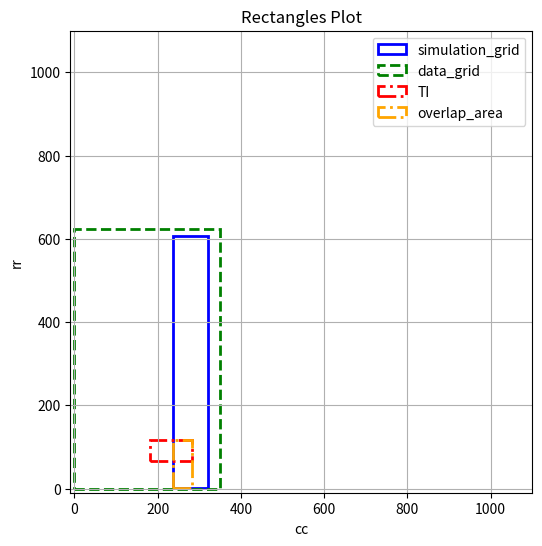

Python code for this plot:

from math import sqrt
import numpy as np
import matplotlib.pyplot as plt
import random as rd


 
    
def generate_random_dimensions(cc_dg, rr_dg, area_to_cover):
    """
    Generate possible dimensions for rectangles that can cover a specified area within the data_grid.

    Parameters:
    ----------
    cc_dg : int
        Maximum number of columns for the rectangles = number of columns of the data grid.
    rr_dg : int
        Maximum number of rows for the rectangles = number of rows of the data grid.
    area_to_cover : int
        Total area that needs to be covered by the rectangles.

    Returns:
    -------
    cc_list : ndarray
        Array of possible numbers of columns for the rectangles.
    rr_list : ndarray
        Array of possible numbers of rows for the rectangles.
    """
    rr_list = [i for i in range(1,area_to_cover+1)]

    cc_list = [int(area_to_cover/i) for i in range(1,len(rr_list)+1)]

    rr_list, cc_list = zip(*[(rr, cc) for rr, cc in zip(rr_list, cc_list) if rr <= rr_dg and cc <= cc_dg])

    cc_list = np.array(cc_list)
    rr_list = np.array(rr_list)

    return cc_list, rr_list

def chose_random_dimensions(cc_list, rr_list):
    """
    Randomly select a pair of dimensions from the given lists and remove the selected pair from the lists.

    Parameters:
    ----------
    cc_list : ndarray
        Array of possible numbers of columns for rectangles.
    rr_list : ndarray
        Array of possible numbers of rows for rectangles.

    Returns:
    -------
    cc : int
        The chosen number of columns for a rectangle.
    rr : int
        The chosen number of rows for a rectangle.
    cc_list : ndarray
        Updated array of possible numbers of columns after removing the selected one.
    rr_list : ndarray
        Updated array of possible numbers of rows after removing the selected one.
    """
    rd_index = np.random.choice(len(cc_list))
    
    cc = cc_list[rd_index]
    rr = rr_list[rd_index]

    cc_list = np.delete(cc_list, rd_index)
    rr_list = np.delete(rr_list, rd_index)
    
    return cc, rr, cc_list, rr_list

def generate_random_sg_origin(cc_dg, rr_dg, cc_sg, rr_sg):
    """
    Generate all possible starting positions for a simulation grid within the data grid.

    Parameters:
    ----------
    cc_dg : int
        Number of columns in the data grid.
    rr_dg : int
        Number of rows in the data grid.
    cc_sg : int
        Number of columns in the simulation grid.
    rr_sg : int
        Number of rows in the simulation grid.

    Returns:
    -------
    positions_sg : ndarray
        Array of shape (n, 2) containing all possible (column, row) starting positions for the simulation grid.
    """
    c_sg_list = np.arange(0, cc_dg - cc_sg + 1)
    r_sg_list = np.arange(0, rr_dg - rr_sg + 1)

    c_sg_grid, r_sg_grid = np.meshgrid(c_sg_list, r_sg_list, indexing='ij')

    positions_sg = np.stack((c_sg_grid, r_sg_grid), axis=-1).reshape(-1, 2)
    
    return positions_sg

def chose_random_sg_origin(positions_sg):
    """
    Choose a random origin for the simulation grid from a list of possible positions and update the list.

    Parameters:
    ----------
    positions_sg : ndarray
        Array of possible positions for the simulation grid origin, each represented as a pair of coordinates.

    Returns:
    -------
    c_sg : int
        Column index of the chosen simulation grid origin.
    r_sg : int
        Row index of the chosen simulation grid origin.
    positions_sg : ndarray
        Updated array of positions, with the chosen position removed.
    """
    rd_index_position_sg = np.random.choice(len(positions_sg))
            
    position_sg = positions_sg[rd_index_position_sg]

    c_sg = position_sg[0]
    r_sg = position_sg[1]

    positions_sg = np.delete(positions_sg, rd_index_position_sg,axis=0)
    return c_sg, r_sg, positions_sg

def chose_random_overlap_area(c_overlap_list, c_sg, r_sg, cc_sg, rr_sg, ti_sg_overlap_percentage):
    """
    Choose a random overlap area and compute the position and dimensions of the overlap.

    Parameters:
    ----------
    c_overlap_list : array-like
        List of possible overlap column positions.
    c_sg : int
        Column position of the simulation grid.
    r_sg : int
        Row position of the simulation grid.
    cc_sg : int
        Number of columns in the simulation grid.
    rr_sg : int
        Number of rows in the simulation grid.
    ti_sg_overlap_percentage : int
        The SG should cover this percentage of the TI.

    Returns:
    -------
    cc_overlap : int
        Number of columns in the overlap area.
    rr_overlap : int
        Number of rows in the overlap area.
    c_overlap_list : array-like
        Updated list of possible overlap column positions.
    positions_overlap : ndarray
        Array of coordinates representing the positions of the overlap area.
    """
    rd_index_c_overlap_temp = np.random.choice(len(c_overlap_list))
            
    c_overlap = c_overlap_list[rd_index_c_overlap_temp]
    r_overlap = compute_row(c_overlap, c_sg, r_sg, cc_sg, rr_sg, ti_sg_overlap_percentage)
  
    c_overlap_list = np.delete(c_overlap_list, rd_index_c_overlap_temp)
    
    cc_overlap = cc_sg - c_overlap + c_sg
    rr_overlap = rr_sg - r_overlap + r_sg
    
    # Definitive choice of the origin of the overlap area
    positions_overlap = np.array(
        [(c, r_sg) for c in range(c_sg, c_overlap + 1)] +
        [(c, r_overlap) for c in range(c_sg, c_overlap + 1)] +
        [(c_sg, r) for r in range(r_sg + 1, r_overlap)] +
        [(c_overlap, r) for r in range(r_sg + 1, r_overlap)]
    )
    
    return cc_overlap, rr_overlap, c_overlap_list, positions_overlap

def compute_row(col, c_sg, r_sg, cc_sg, rr_sg, ti_sg_overlap_percentage):
    """
    Compute the row position based on the column position and overlap percentage.

    Parameters:
    ----------
    col : int
        Current column position.
    c_sg : int
        Column position of the simulation grid.
    r_sg : int
        Row position of the simulation grid.
    cc_sg : int
        Number of columns in the simulation grid.
    rr_sg : int
        Number of rows in the simulation grid.
    ti_sg_overlap_percentage : float
        Percentage of overlap between the training image and simulation grid.

    Returns:
    -------
    int
        Computed row position based on the column position and overlap percentage.
    """
    row = int(rr_sg+r_sg-(((ti_sg_overlap_percentage/100)*cc_sg*rr_sg)/(cc_sg-(col-c_sg))))
    return row


def chose_random_overlap_origin(positions_overlap):
    """
    Choose a random origin for the overlap area from the available positions.

    Parameters:
    ----------
    positions_overlap : ndarray
        Array of available positions for the overlap area, where each position is a pair of coordinates (column, row).

    Returns:
    -------
    c_overlap : int
        Column position of the chosen overlap origin.
    r_overlap : int
        Row position of the chosen overlap origin.
    positions_overlap : ndarray
        Updated array of positions after removing the chosen overlap origin.
    """
    rd_index_c_overlap_def = np.random.choice(len(positions_overlap))
                    
    position_overlap = positions_overlap[rd_index_c_overlap_def] 

    c_overlap = position_overlap[0]
    r_overlap = position_overlap[1]

    positions_overlap = np.delete(positions_overlap, rd_index_c_overlap_def,axis=0)
    
    return c_overlap, r_overlap, positions_overlap

def get_ti_orign(cc_dg, rr_dg, 
                c_sg, r_sg, 
                cc_sg, rr_sg, 
                c_overlap, r_overlap, 
                cc_overlap, rr_overlap,
                cc_ti = None, rr_ti = None):
    """
    Determine the origin of the training image (TI) based on the overlap area 
    between the simulation grid (SG) and the data grid (DG).

    Parameters:
    ----------
    cc_dg : int
        Number of columns in the data grid.
    rr_dg : int
        Number of rows in the data grid.
    c_sg : int
        Column position of the simulation grid origin.
    r_sg : int
        Row position of the simulation grid origin.
    cc_sg : int
        Number of columns in the simulation grid.
    rr_sg : int
        Number of rows in the simulation grid.
    c_overlap : int
        Column position of the overlap area origin.
    r_overlap : int
        Row position of the overlap area origin.
    cc_overlap : int
        Number of columns in the overlap area.
    rr_overlap : int
        Number of rows in the overlap area.
    cc_ti : int, optional
        Number of columns in the training image (default is None).
    rr_ti : int, optional
        Number of rows in the training image (default is None).

    Returns:
    -------
    c_ti : int
        Column position of the training image origin.
    r_ti : int
        Row position of the training image origin.
    position : str
        A string indicating the relative position of the TI origin within the overlap area.
        Possible values are "TOPRIGHT", "RIGHT", "BOTTOMRIGHT", "BOTTOM", "BOTTOMLEFT",
        "LEFT", "TOPLEFT", "TOP".

    Raises:
    ------
    ValueError
        If the origin of the TI cannot be determined based on the input values.
    """

    if (c_overlap + cc_overlap == c_sg + cc_sg) and (r_overlap + rr_overlap == r_sg + rr_sg):
        c_ti = c_overlap
        r_ti = r_overlap
        return c_ti, r_ti, "TOPRIGHT"
      
    if (c_overlap + cc_overlap == c_sg + cc_sg) and (r_sg < r_overlap) and (r_overlap + rr_overlap < r_sg + rr_sg):
        c_ti = c_overlap
        r_ti = r_overlap
        return c_ti, r_ti, "RIGHT"
        
    if (c_overlap + cc_overlap == c_sg + cc_sg)  and (r_overlap == r_sg):
        c_ti = c_overlap
        r_ti = r_overlap + rr_overlap - rr_ti
        return c_ti, r_ti, "BOTTOMRIGHT"
    
    if (c_overlap + cc_overlap < c_sg + cc_sg) and (c_sg < c_overlap) and (r_overlap == r_sg):
        c_ti = c_overlap
        r_ti = r_overlap + rr_overlap - rr_ti
        return c_ti, r_ti, "BOTTOM"
        
    if (c_overlap == c_sg) and (r_overlap == r_sg):
        c_ti = c_overlap + cc_overlap - cc_ti
        r_ti = r_overlap + rr_overlap - rr_ti
        return c_ti, r_ti, "BOTTOMLEFT"
        
    if (c_overlap == c_sg) and (r_overlap + rr_overlap < r_sg + rr_sg) and (r_sg < r_overlap):
        c_ti = c_overlap + cc_overlap - cc_ti
        r_ti = r_overlap
        return c_ti, r_ti, "LEFT"
                
    if (c_overlap == c_sg) and (r_overlap + rr_overlap == r_sg + rr_sg):
        c_ti = c_overlap + cc_overlap - cc_ti
        r_ti = r_overlap
        return c_ti, r_ti, "TOPLEFT"
        
    if (r_overlap + rr_overlap == r_sg + rr_sg) and (c_sg < c_overlap) and (c_overlap + cc_overlap < c_sg + cc_sg):
        c_ti = c_overlap
        r_ti = r_overlap
        return c_ti, r_ti, "TOP"
    print(ValueError(f"Error while trying to find the origin of the TI: \n Values : c_sg={c_sg}, cc_sg={cc_sg}, r_sg={r_sg},rr_dg={rr_sg}, c_overlap={c_overlap}, cc_overlap={cc_overlap}, r_overlap={r_overlap}, rr_overlap={rr_overlap}, cc_ti={cc_ti}, rr_ti={rr_ti} "))
    return None

def check_ti_pos(c_ti, r_ti, cc_ti, rr_ti, cc_dg, rr_dg, c_sg, r_sg, cc_sg, rr_sg, c_overlap, r_overlap, cc_overlap, rr_overlap, pos):
    """
    Check if the position and dimensions of a training image (TI) are valid given the constraints of the data grid (DG), simulation grid (SG), and overlap area.

    Parameters:
    ----------
    c_ti : int
        Column position of the TI origin.
    r_ti : int
        Row position of the TI origin.
    cc_ti : int
        Number of columns in the TI.
    rr_ti : int
        Number of rows in the TI.
    cc_dg : int
        Number of columns in the data grid.
    rr_dg : int
        Number of rows in the data grid.
    c_sg : int
        Column position of the simulation grid origin.
    r_sg : int
        Row position of the simulation grid origin.
    cc_sg : int
        Number of columns in the simulation grid.
    rr_sg : int
        Number of rows in the simulation grid.
    c_overlap : int
        Column position of the overlap area origin.
    r_overlap : int
        Row position of the overlap area origin.
    cc_overlap : int
        Number of columns in the overlap area.
    rr_overlap : int
        Number of rows in the overlap area.
    pos : str
        Relative position of the TI origin with respect to the overlap area. Possible values are "TOPRIGHT", "RIGHT", "BOTTOMRIGHT", "BOTTOM", "BOTTOMLEFT", "LEFT", "TOPLEFT", "TOP".

    Returns:
    -------
    bool
        True if the TI position and dimensions are valid based on the constraints, False otherwise.

    Notes:
    -----
    - The function performs boundary checks to ensure that the TI fits within the data grid and matches the specified overlap position.
    """
    if (c_ti < 0) or (r_ti < 0) or (c_ti + cc_ti > cc_dg) or (r_ti + rr_ti > rr_dg):
        return False

    if pos == "TOPRIGHT":
        if (c_ti + cc_ti < c_overlap + cc_overlap) or (r_ti + rr_ti < r_overlap + rr_overlap):
            return False

    if pos == "RIGHT":
        if (r_ti + rr_ti != r_overlap + rr_overlap) or (c_ti + cc_ti < c_overlap + cc_overlap):
            return False

    if pos == "BOTTOMRIGHT":
        if (r_ti + rr_ti != r_overlap + rr_overlap) or (c_ti + cc_ti < c_overlap + cc_overlap):
            return False

    if pos == "BOTTOM":
        if (r_ti + rr_ti != r_overlap + rr_overlap) or (c_ti + cc_ti != c_overlap + cc_overlap):
            return False

    if pos == "BOTTOMLEFT":
        if (r_ti + rr_ti != r_overlap + rr_overlap) or (c_ti + cc_ti != c_overlap + cc_overlap):
            return False

    if pos == "LEFT":
        if (r_ti + rr_ti != r_overlap + rr_overlap) or (c_ti + cc_ti != c_overlap + cc_overlap):
            return False

    if pos == "TOPLEFT":
        if (r_ti + rr_ti < r_overlap + rr_overlap) or (c_ti + cc_ti != c_overlap + cc_overlap):
            return False

    if pos == "TOP":
        if (r_ti + rr_ti < r_overlap + rr_overlap) or (c_ti + cc_ti != c_overlap + cc_overlap):
            return False
    return True

############################################################################
############################################################################
############################################################################
    
def get_ti_sg(cc_dg, rr_dg, 
              cc_sg=None, rr_sg=None, pct_sg=10, 
              cc_ti=None, rr_ti=None, pct_ti=30, 
              ti_sg_overlap_percentage=0, seed=None):
    """
    Cette fonction génère les positions et dimensions pour la simulation grid (SG) 
    et la training image (TI) en utilisant soit des pourcentages soit des tailles fixes.

    :param cc_dg: Nombre de colonnes de la data grid
    :param rr_dg: Nombre de lignes de la data grid
    :param cc_sg: Largeur de la SG (si connu)
    :param rr_sg: Hauteur de la SG (si connu)
    :param pct_sg: Pourcentage de la SG (si connu)
    :param cc_ti: Largeur de la TI (si connu)
    :param rr_ti: Hauteur de la TI (si connu)
    :param pct_ti: Pourcentage de la TI (si connu)
    :param ti_sg_overlap_percentage: Pourcentage de superposition entre TI et SG
    :param seed: Graine pour le générateur aléatoire
    :return: Les positions et dimensions de SG et TI
    """
    
    if (cc_sg is None and rr_sg is not None) or (cc_sg is not None and rr_sg is None) or (cc_ti is None and rr_ti is not None) or (cc_ti is not None and rr_ti is None):
        print(ValueError(f"TI size and SG size must be precised : please consider chosing a size (columns AND rows) or a percentage of the Simulation Grid."))
        exit()
        
    if seed is None:
        seed = int(rd.randint(1,2**32-1))
        print(f"Seed used to generate the TI and the simulation grid : {seed}")

    np.random.seed(seed)
    
    if (cc_sg is None) and (rr_sg is None):
        area_sg = int(pct_sg/100 * (cc_dg * rr_dg))
        cc_sg_list, rr_sg_list = generate_random_dimensions(cc_dg, rr_dg, area_sg)
    else:
        cc_sg_list, rr_sg_list = np.array([cc_sg]), np.array([rr_sg])
        
    if (cc_ti is None) and (rr_ti is None):
        area_ti = int(pct_ti/100 * (cc_dg * rr_dg))
    
    while cc_sg_list.size > 0:
    
        cc_sg, rr_sg, cc_sg_list, rr_sg_list = chose_random_dimensions(cc_sg_list, rr_sg_list)
        
        positions_sg = generate_random_sg_origin(cc_dg, rr_dg, cc_sg, rr_sg)

        while positions_sg.size > 0:
            
            c_sg, r_sg, positions_sg = chose_random_sg_origin(positions_sg)
            

            c_overlap_list = np.arange(c_sg, int(c_sg+cc_sg-(ti_sg_overlap_percentage/100)*cc_sg))

            while c_overlap_list.size > 0:
                cc_overlap, rr_overlap, c_overlap_list, positions_overlap = chose_random_overlap_area(c_overlap_list, c_sg, r_sg, cc_sg, rr_sg, ti_sg_overlap_percentage)

                while positions_overlap.size > 0:
                    c_overlap, r_overlap, positions_overlap = chose_random_overlap_origin(positions_overlap)
                    
                    if (cc_ti is None) and (rr_ti is None):
                        cc_ti_list, rr_ti_list = generate_random_dimensions(cc_dg, rr_dg, area_ti)
                    else:
                        cc_ti_list, rr_ti_list = np.array([cc_ti]), np.array([rr_ti])
                    while cc_ti_list.size > 0:
                        
                        cc_ti, rr_ti, cc_ti_list, rr_ti_list = chose_random_dimensions(cc_ti_list, rr_ti_list)
                        
                        c_ti, r_ti, pos = get_ti_orign(cc_dg, rr_dg, 
                                                c_sg, r_sg, 
                                                cc_sg, rr_sg, 
                                                c_overlap, r_overlap, 
                                                cc_overlap, rr_overlap, 
                                                cc_ti = cc_ti, rr_ti = rr_ti)
                        
                        valid_ti_pos = check_ti_pos(c_ti, r_ti, cc_ti, rr_ti, cc_dg, rr_dg, c_sg, r_sg, cc_sg, rr_sg, c_overlap, r_overlap, cc_overlap, rr_overlap, pos)

                        if valid_ti_pos :
                            return c_sg, cc_sg, r_sg ,rr_sg, c_overlap, cc_overlap, r_overlap, rr_overlap, c_ti, cc_ti, r_ti, rr_ti
    
    print("No position matched.")
    exit()
    
    


if __name__ == "__main__":

    ##### For the data_grid :

    cc_dg = 350
    rr_dg = 624

    ##### For the simulation grid : 

    pct_sg = 10
    cc_sg = 50
    rr_sg = 50

    ##### For the TI:

    cc_ti = 75
    rr_ti = 90

    ### For the overlap area

    ti_sg_overlap_percentage = 10
    
    
    #output = get_ti_sg(cc_dg, rr_dg, ti_sg_overlap_percentage, cc_sg = cc_sg, rr_sg = rr_sg, cc_ti = cc_ti, rr_ti = rr_ti)
    #output = get_ti_sg(cc_dg, rr_dg, ti_sg_overlap_percentage, pct_sg = pct_sg, pct_ti = pct_ti)
    #output = get_ti_sg(cc_dg, rr_dg, ti_sg_overlap_percentage, pct_ti = pct_ti, cc_sg = cc_sg, rr_sg = rr_sg)
    output = get_ti_sg(cc_dg, rr_dg, ti_sg_overlap_percentage = 10, pct_sg = 23, cc_ti = 100, rr_ti = 50, seed=55)
    c_sg, cc_sg, r_sg ,rr_sg, c_overlap, cc_overlap, r_overlap, rr_overlap, c_ti, cc_ti, r_ti, rr_ti = output
    print(f"c_sg={c_sg}, cc_sg={cc_sg}, r_sg={r_sg}, rr_sg={rr_sg}, c_overlap={c_overlap}, cc_overlap={cc_overlap}, r_overlap={r_overlap}, rr_overlap={rr_overlap}, c_ti={c_ti}, cc_ti={cc_ti}, r_ti={r_ti}, rr_ti={rr_ti} ")


    plt.figure(figsize=(10, 6))

    sim_grid        = plt.Rectangle((c_sg,r_sg), cc_sg, rr_sg, fill=None, edgecolor='blue', linewidth=2, label=r'simulation_grid')
    data_grid       = plt.Rectangle((0,0), cc_dg, rr_dg, fill=None, edgecolor='green', linewidth=2, linestyle='--', label='data_grid')
    TI              = plt.Rectangle((c_ti, r_ti), cc_ti, rr_ti, fill=None, edgecolor='red', linewidth=2, linestyle='-.', label='TI')
    overlap_rect    = plt.Rectangle((c_overlap, r_overlap), cc_overlap, rr_overlap, fill=None, edgecolor='orange', linewidth=2, linestyle='-.', label='overlap_area')

    plt.gca().add_patch(sim_grid)
    plt.gca().add_patch(data_grid)
    plt.gca().add_patch(TI)
    plt.gca().add_patch(overlap_rect)

    plt.xlim(-10, 1100)
    plt.ylim(-10, 1100)
    plt.xlabel('cc')
    plt.ylabel('rr')
    plt.title('Rectangles Plot')
    plt.legend()
    plt.grid(True)
    plt.gca().set_aspect('equal', adjustable='box')

    plt.show()










